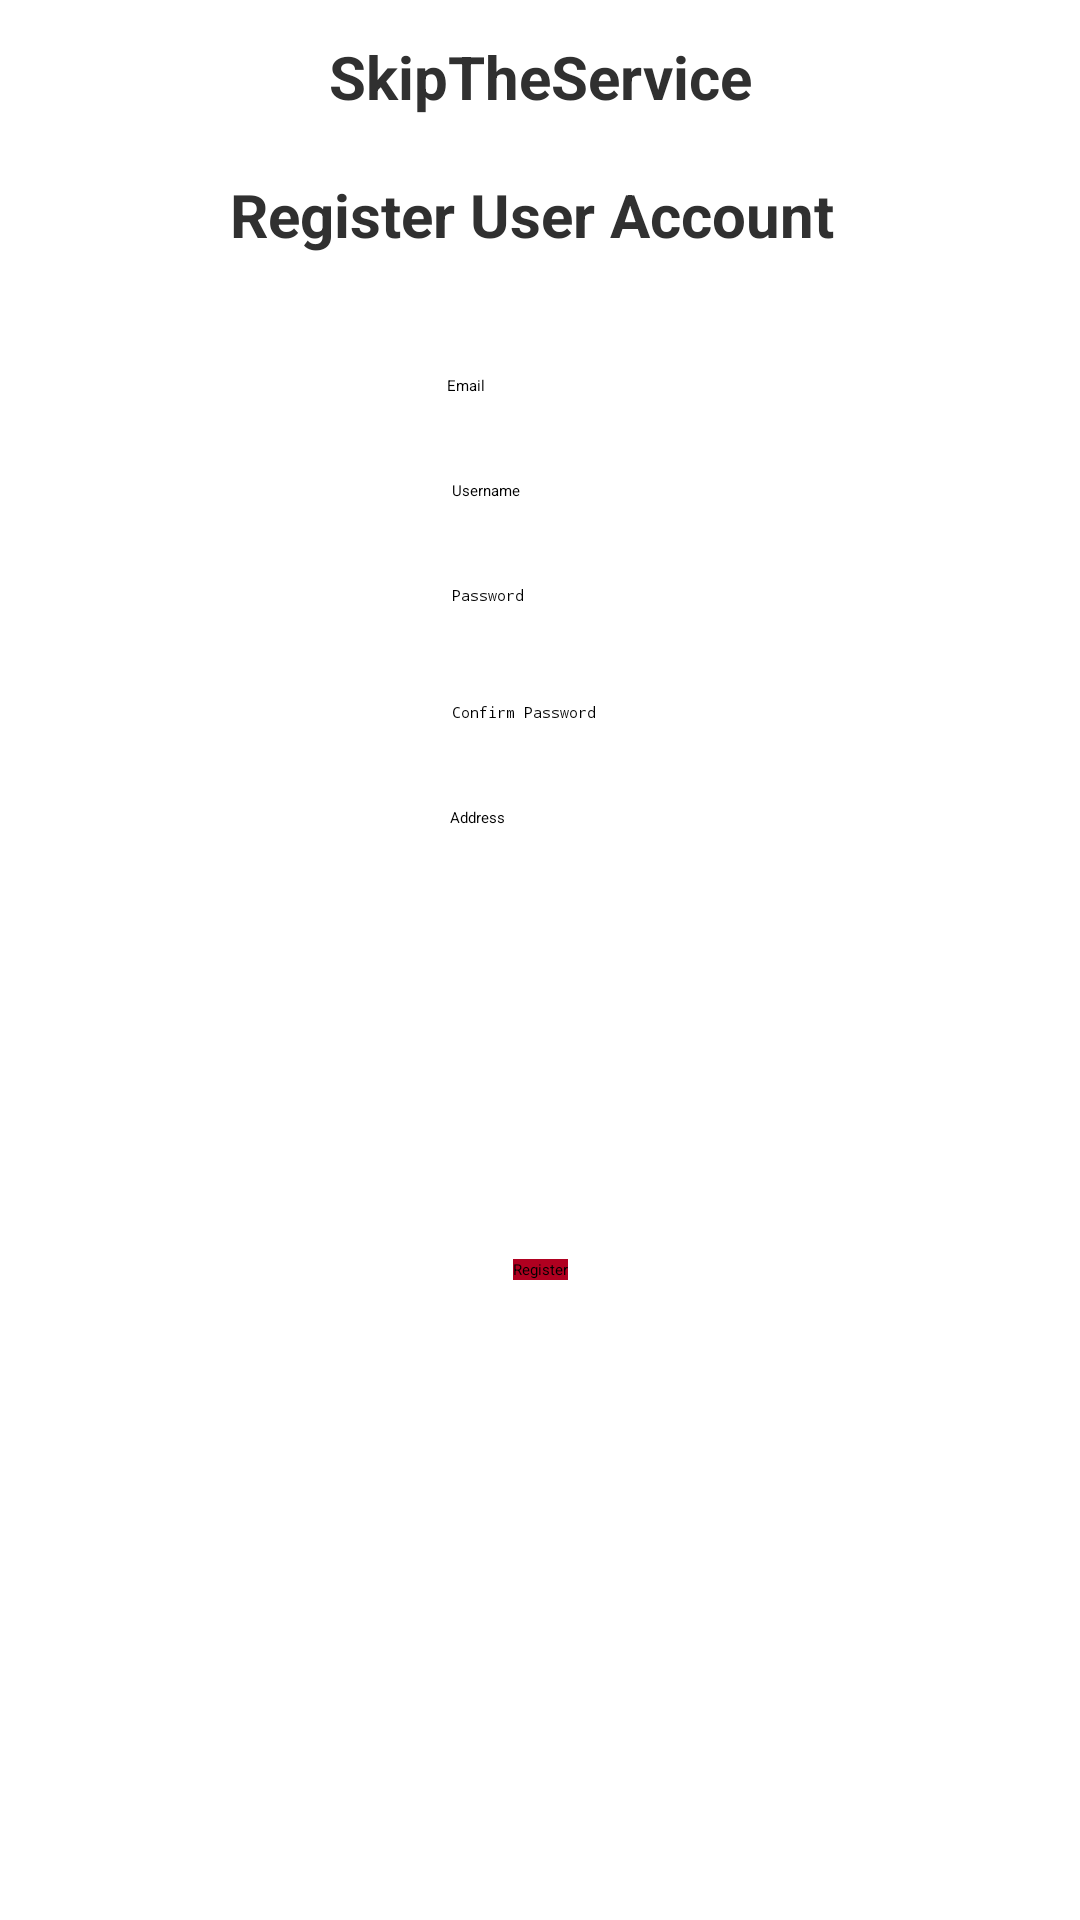

Produce the Android XML layout that renders to this screen, including the resource entries it uses.
<!-- AndroidManifest.xml: application theme Theme.ServicesApp -->
<!-- res/layout/register_user_account.xml -->
<?xml version="1.0" encoding="utf-8"?>
<androidx.constraintlayout.widget.ConstraintLayout xmlns:android="http://schemas.android.com/apk/res/android"
    xmlns:tools="http://schemas.android.com/tools"
    android:layout_width="match_parent"
    android:layout_height="match_parent"
    xmlns:app="http://schemas.android.com/apk/res-auto">

    <androidx.appcompat.widget.Toolbar
        android:id="@+id/toolbar2"
        android:layout_width="match_parent"
        android:layout_height="wrap_content"
        android:background="@color/design_default_color_error"
        android:minHeight="?attr/actionBarSize"
        android:theme="?attr/actionBarTheme"
        app:layout_constraintTop_toTopOf ="parent"
        />

    <EditText
        android:id="@+id/userAccountEmail"
        android:layout_width="wrap_content"
        android:layout_height="wrap_content"
        android:layout_marginTop="125dp"
        android:ems="10"
        android:hint="@string/email"
        android:inputType="textEmailAddress"
        app:layout_constraintEnd_toEndOf="parent"
        app:layout_constraintHorizontal_bias="0.497"
        app:layout_constraintStart_toStartOf="parent"
        app:layout_constraintTop_toBottomOf="@+id/toolbar2"
        android:autofillHints=""
        />

    <EditText
        android:id="@+id/userAccountPassword"
        android:layout_width="wrap_content"
        android:layout_height="wrap_content"
        android:layout_marginTop="28dp"
        android:ems="10"
        android:hint="@string/password"
        android:inputType="textPassword"
        app:layout_constraintEnd_toEndOf="parent"
        app:layout_constraintHorizontal_bias="0.502"
        app:layout_constraintStart_toStartOf="parent"
        app:layout_constraintTop_toBottomOf="@+id/userAccountUsername"
        android:autofillHints="" />

    <EditText
        android:id="@+id/confirmPass"
        android:layout_width="wrap_content"
        android:layout_height="wrap_content"
        android:layout_marginTop="32dp"
        android:ems="10"
        android:hint="@string/confirm_password"
        android:inputType="textPassword"
        app:layout_constraintEnd_toEndOf="parent"
        app:layout_constraintHorizontal_bias="0.502"
        app:layout_constraintStart_toStartOf="parent"
        app:layout_constraintTop_toBottomOf="@+id/userAccountPassword"
        android:autofillHints="" />

    <EditText
        android:id="@+id/userAccountUsername"
        android:layout_width="wrap_content"
        android:layout_height="wrap_content"
        android:layout_marginTop="28dp"
        android:ems="10"
        android:hint="@string/username"
        android:inputType="textPersonName"
        app:layout_constraintEnd_toEndOf="parent"
        app:layout_constraintHorizontal_bias="0.502"
        app:layout_constraintStart_toStartOf="parent"
        app:layout_constraintTop_toBottomOf="@+id/userAccountEmail"
        android:autofillHints="" />

    <EditText
        android:id="@+id/userAccountAddress"
        android:layout_width="wrap_content"
        android:layout_height="wrap_content"
        android:layout_marginTop="28dp"
        android:ems="10"
        android:hint="@string/address"
        android:inputType="textPersonName"
        app:layout_constraintEnd_toEndOf="parent"
        app:layout_constraintStart_toStartOf="parent"
        app:layout_constraintTop_toBottomOf="@+id/confirmPass"
        android:autofillHints="" />

    <TextView
        android:id="@+id/userAccountTitle"
        android:layout_width="wrap_content"
        android:layout_height="wrap_content"
        android:text="@string/register_user_account"
        android:textColor="#303030"
        android:textSize="20sp"
        android:textStyle="bold"
        app:layout_constraintBottom_toTopOf="@+id/userAccountEmail"
        app:layout_constraintEnd_toEndOf="parent"
        app:layout_constraintHorizontal_bias="0.483"
        app:layout_constraintStart_toStartOf="parent"
        app:layout_constraintTop_toBottomOf="@+id/toolbar2"
        app:layout_constraintVertical_bias="0.591"
        android:gravity="center"
        />

    <TextView
        android:id="@+id/textView5"
        android:layout_width="166dp"
        android:layout_height="35dp"
        android:layout_alignParentStart="true"
        android:layout_alignParentLeft="true"
        android:layout_alignParentTop="true"
        android:layout_alignParentEnd="true"
        android:layout_alignParentRight="true"
        android:layout_marginStart="23dp"
        android:layout_marginLeft="23dp"
        android:layout_marginTop="8dp"
        android:layout_marginEnd="23dp"
        android:layout_marginRight="23dp"
        android:gravity="center"
        android:text="@string/skip_the_service"
        android:textColor="#303030"
        android:textSize="20sp"
        android:textStyle="bold"
        app:layout_constraintEnd_toEndOf="parent"
        app:layout_constraintStart_toStartOf="parent"
        app:layout_constraintTop_toTopOf="parent" />

    <Button
        android:id="@+id/createAccountButton"
        android:layout_width="wrap_content"
        android:layout_height="wrap_content"
        android:layout_marginBottom="70dp"
        android:background="@color/design_default_color_error"
        android:onClick="registerOnClick"
        android:text="@string/register"
        android:textColor="@color/black"
        app:backgroundTint="@color/design_default_color_error"
        app:layout_constraintBottom_toBottomOf="parent"
        app:layout_constraintEnd_toEndOf="parent"
        app:layout_constraintStart_toStartOf="parent"
        app:layout_constraintTop_toBottomOf="@+id/userAccountAddress" />
</androidx.constraintlayout.widget.ConstraintLayout>
<!-- resources referenced by this layout -->
<resources>
  <string name="address">Address</string>
  <string name="confirm_password">Confirm Password</string>
  <string name="email">Email</string>
  <string name="password">Password</string>
  <string name="register">Register</string>
  <string name="register_user_account">Register User Account</string>
  <string name="skip_the_service">SkipTheService</string>
  <string name="username">Username</string>
  <!-- not gathered from this repository: default colours our renderer supplied (Android Studio template values) -->
  <color name="black">#FF000000</color>
</resources>
